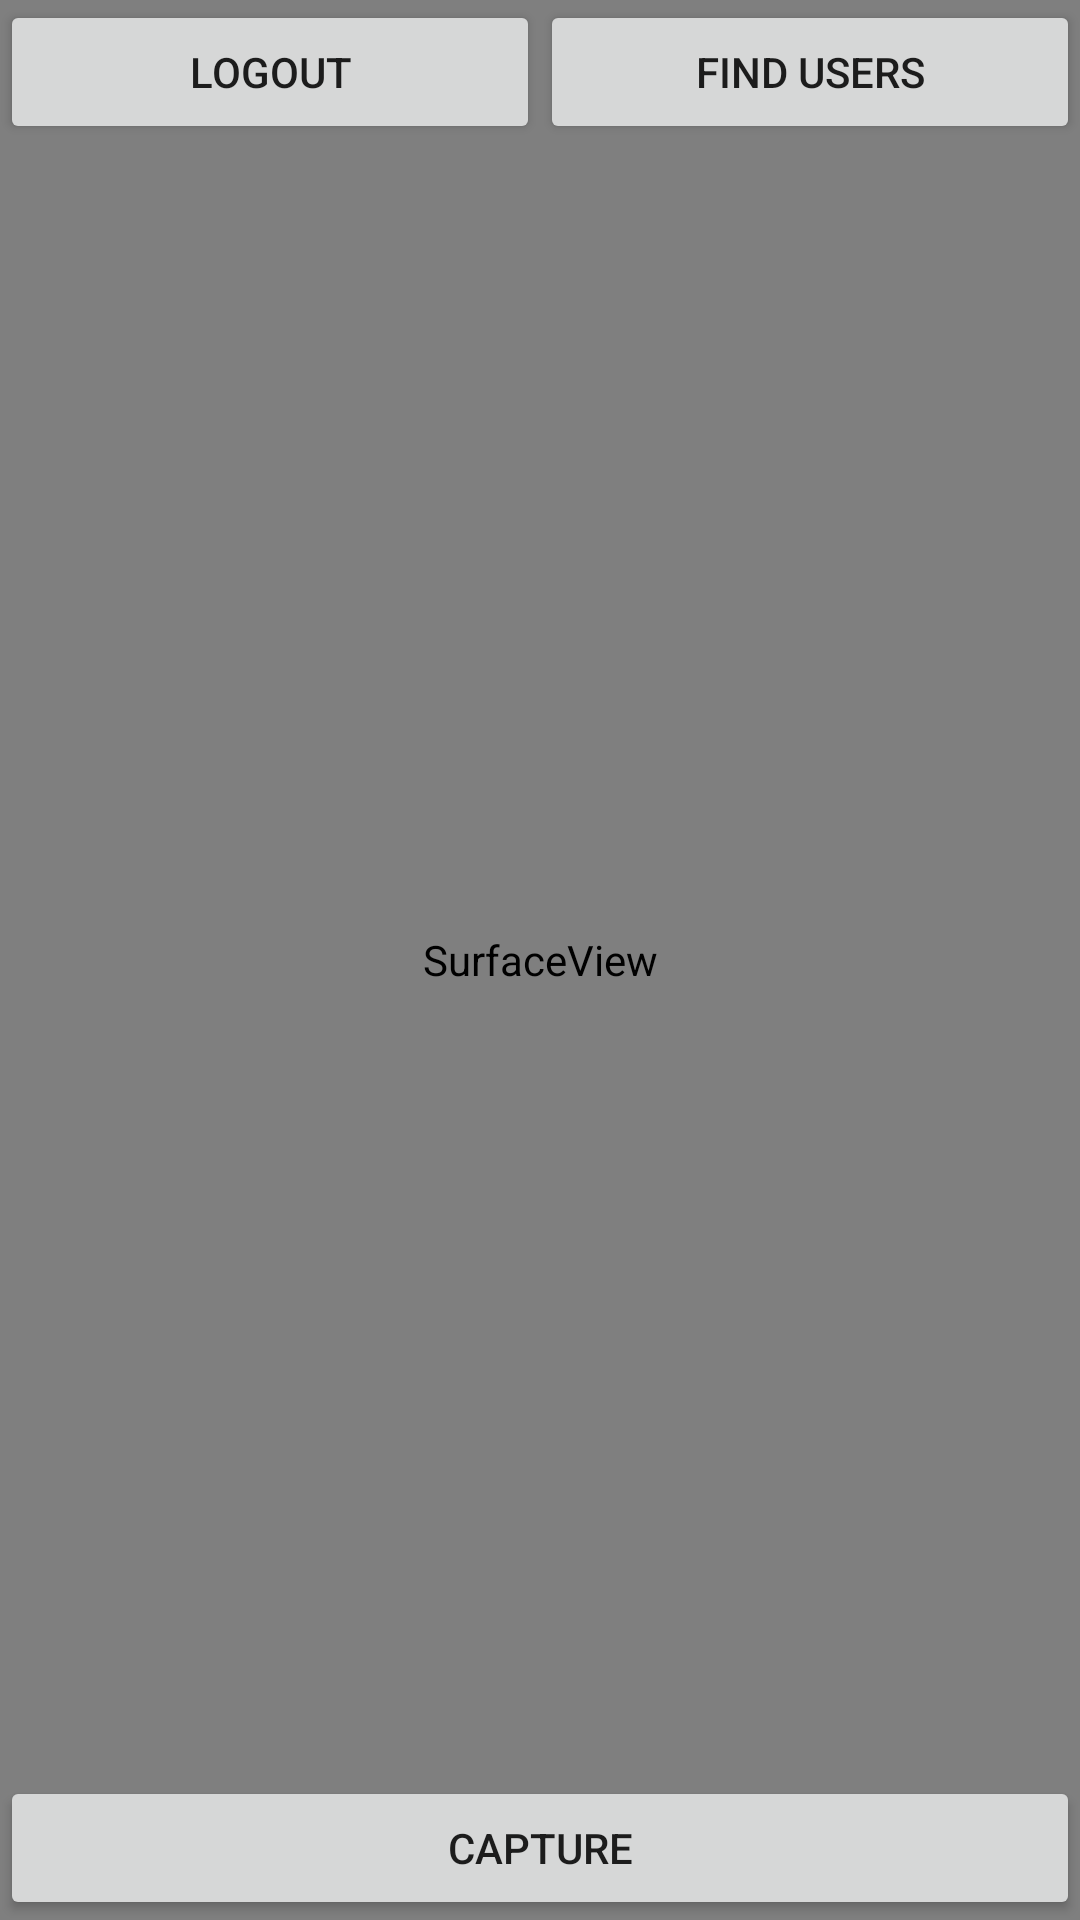

Reconstruct the res/layout file that produces this screen, plus the resources it refers to.
<!-- AndroidManifest.xml: application theme Theme.SnapchatClone -->
<!-- res/layout/fragment_camera.xml -->
<?xml version="1.0" encoding="utf-8"?>
<FrameLayout
    xmlns:android="http://schemas.android.com/apk/res/android" android:layout_width="match_parent"
    android:layout_height="match_parent"
    android:background="@color/colorAccent">

    <SurfaceView
        android:layout_width="match_parent"
        android:layout_height="match_parent"
        android:id="@+id/surfaceView"/>
    <LinearLayout
        android:layout_width="match_parent"
        android:layout_height="wrap_content"
        android:orientation="horizontal">
        <Button
            android:layout_weight="1"
            android:layout_width="0dp"
            android:layout_height="wrap_content"
            android:text="@string/btnLogOut"
            android:id="@+id/logout"/>
        <Button
            android:layout_weight="1"
            android:layout_width="0dp"
            android:layout_height="wrap_content"
            android:text="@string/btnFindUsers"
            android:id="@+id/findUsers"/>
    </LinearLayout>


    <Button
        android:layout_gravity="bottom"
        android:layout_width="match_parent"
        android:layout_height="wrap_content"
        android:text="@string/btnCapture"
        android:id="@+id/capture"/>

</FrameLayout>
<!-- resources referenced by this layout -->
<resources>
  <color name="colorAccent">#F7C2BF</color>
  <string name="btnCapture">capture</string>
  <string name="btnFindUsers">Find Users</string>
  <string name="btnLogOut">Logout</string>
  <style name="Theme.SnapchatClone" parent="Theme.MaterialComponents.DayNight.DarkActionBar">
          
          <item name="colorPrimary">@color/purple_500</item>
          <item name="colorPrimaryVariant">@color/purple_700</item>
          <item name="colorOnPrimary">@color/white</item>
          
          <item name="colorSecondary">@color/teal_200</item>
          <item name="colorSecondaryVariant">@color/teal_700</item>
          <item name="colorOnSecondary">@color/black</item>
          
          <item name="android:statusBarColor">?attr/colorPrimaryVariant</item>
          
      </style>
  <color name="purple_500">#FF6200EE</color>
  <color name="purple_700">#FF3700B3</color>
  <color name="white">#FFFFFFFF</color>
  <color name="teal_200">#FF03DAC5</color>
  <color name="teal_700">#FF018786</color>
  <color name="black">#FF000000</color>
</resources>
